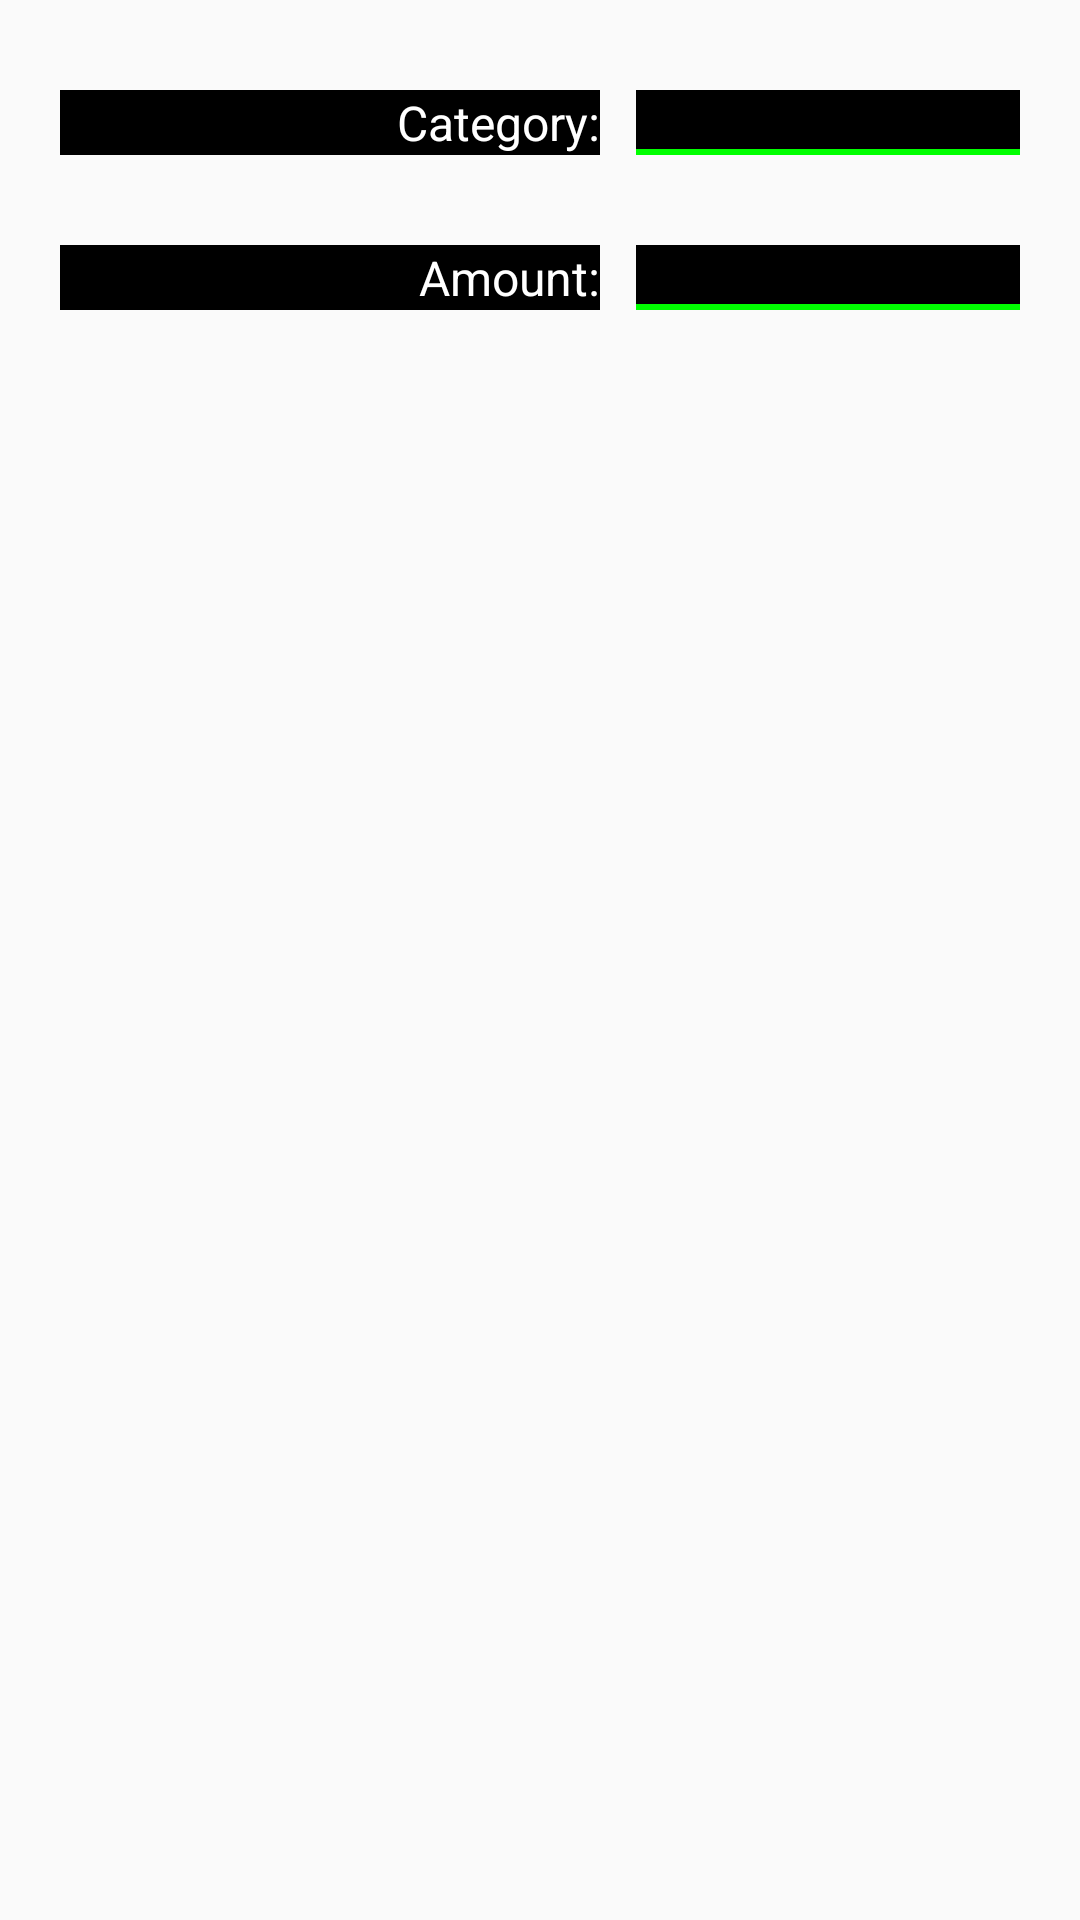

Android layout source for this screen:
<!-- AndroidManifest.xml: application theme AppTheme -->
<!-- res/layout/budget_dialog.xml -->
<?xml version="1.0" encoding="utf-8"?>
<androidx.constraintlayout.widget.ConstraintLayout
    xmlns:android="http://schemas.android.com/apk/res/android"
    xmlns:app="http://schemas.android.com/apk/res-auto"
    android:layout_width="match_parent"
    android:layout_height="wrap_content"
    android:textColor="@color/colorBlack"
    android:padding="20dp">

    <TextView
        android:id="@+id/textViewDialogCategoryLabel"
        android:layout_width="180dp"
        android:layout_height="wrap_content"
        android:layout_marginTop="10dp"
        android:layout_marginEnd="12dp"
        android:gravity="end"
        android:background="@color/colorBlack"
        android:textColor="@color/colorWhite"
        android:textSize="16sp"
        android:text="@string/category"
        app:layout_constraintTop_toTopOf="parent"
        app:layout_constraintStart_toStartOf="parent"
        app:layout_constraintEnd_toStartOf="@+id/editTextDialogCategory"/>

    <androidx.appcompat.widget.AppCompatEditText
        android:id="@+id/editTextDialogCategory"
        android:layout_width="0dp"
        android:layout_height="wrap_content"
        android:layout_marginTop="10dp"
        android:background="@drawable/edit_text_underline_green"
        android:textSize="16sp"
        android:textColor="@color/colorRed"
        android:maxLength="16"
        android:imeOptions="actionDone"
        app:layout_constraintTop_toTopOf="parent"
        app:layout_constraintStart_toEndOf="@+id/textViewDialogCategoryLabel"
        app:layout_constraintEnd_toEndOf="parent"/>

    <TextView
        android:id="@+id/textViewDialogAmountLabel"
        android:layout_width="180dp"
        android:layout_height="wrap_content"
        android:layout_marginTop="30dp"
        android:layout_marginEnd="12dp"
        android:gravity="end"
        android:background="@color/colorBlack"
        android:textColor="@color/colorWhite"
        android:textSize="16sp"
        android:text="@string/amount"
        app:layout_constraintTop_toBottomOf="@+id/textViewDialogCategoryLabel"
        app:layout_constraintStart_toStartOf="parent"
        app:layout_constraintEnd_toStartOf="@+id/editTextDialogAmount"/>

    <androidx.appcompat.widget.AppCompatEditText
        android:id="@+id/editTextDialogAmount"
        android:layout_width="0dp"
        android:layout_height="wrap_content"
        android:layout_marginTop="30dp"
        android:background="@drawable/edit_text_underline_green"
        android:textSize="16sp"
        android:textColor="@color/colorRed"
        android:maxLength="16"
        android:imeOptions="actionDone"
        android:inputType="numberDecimal"
        app:layout_constraintTop_toBottomOf="@+id/editTextDialogCategory"
        app:layout_constraintStart_toEndOf="@+id/textViewDialogAmountLabel"
        app:layout_constraintEnd_toEndOf="parent"/>

</androidx.constraintlayout.widget.ConstraintLayout>
<!-- resources referenced by this layout -->
<resources>
  <color name="colorBlack">#000000</color>
  <color name="colorRed">#FF0000</color>
  <color name="colorWhite">#FFFFFF</color>
  <!-- drawable edit_text_underline_green (drawable) -->
  <?xml version="1.0" encoding="utf-8"?>
  <layer-list xmlns:android="http://schemas.android.com/apk/res/android">
    <item>
      <shape android:shape="rectangle">
        
        <stroke
            android:color="@color/colorGreen"
            android:width="2dp"
            />
      </shape>
    </item>
    
    <item
        android:bottom="2dp"
        >
      <shape android:shape="rectangle">
        <solid android:color="@color/colorBlack"/>
      </shape>
    </item>
  </layer-list>
  <string name="amount">Amount:</string>
  <string name="category">Category:</string>
  <style name="AppTheme" parent="Theme.AppCompat.Light.DarkActionBar">
          
          <item name="colorPrimary">@color/colorPrimary</item>
          <item name="colorPrimaryDark">@color/colorPrimaryDark</item>
          <item name="colorAccent">@color/colorAccent</item>
          <item name="windowActionBar">false</item>
          <item name="windowNoTitle">true</item>
      </style>
  <color name="colorGreen">#00FF00</color>
  <color name="colorPrimary">#008577</color>
  <color name="colorPrimaryDark">#000000</color>
  <color name="colorAccent">#D81B60</color>
</resources>
